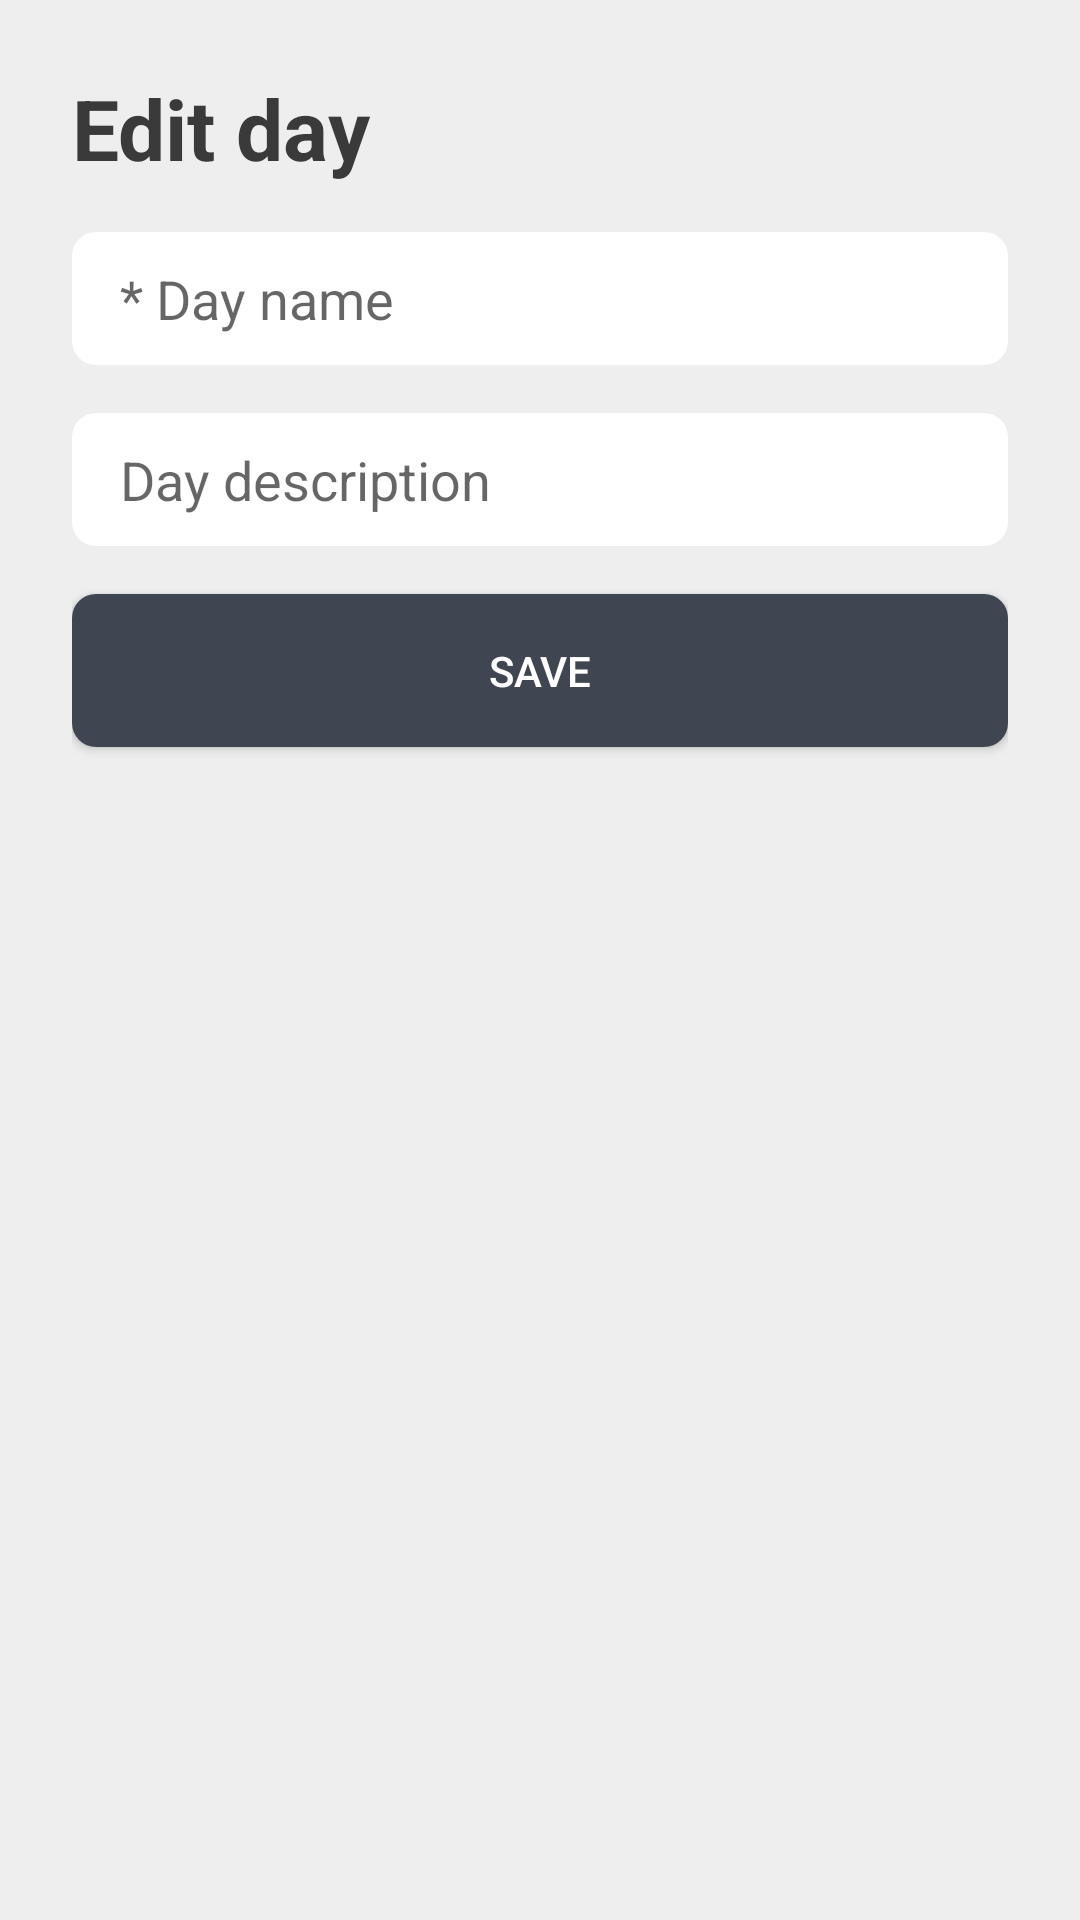

Write the Android layout XML for this screen, with the resource values it uses.
<!-- AndroidManifest.xml: application theme AppTheme -->
<!-- res/layout/activity_day_edit.xml -->
<?xml version="1.0" encoding="utf-8"?>
<RelativeLayout xmlns:android="http://schemas.android.com/apk/res/android"
    android:layout_width="match_parent"
    android:layout_height="match_parent"
    xmlns:app="http://schemas.android.com/apk/res-auto"
    android:orientation="vertical"
    android:background="@color/colorBackground">

    <LinearLayout
        android:layout_width="match_parent"
        android:layout_height="match_parent"
        android:orientation="vertical"
        android:padding="@dimen/padding_view_large">

        <TextView
            android:layout_width="match_parent"
            android:layout_height="wrap_content"
            android:text="@string/activity_day_edit_title"
            style="@style/PageTitle"/>

        <EditText
            android:id="@+id/day_name"
            android:layout_width="match_parent"
            android:layout_height="wrap_content"
            android:hint="@string/activity_create_day_input_hint_name"
            android:inputType="textCapSentences"
            android:layout_marginTop="@dimen/padding_view_normal"
            style="@style/Input"/>

        <EditText
            android:id="@+id/day_description"
            android:layout_width="match_parent"
            android:layout_height="wrap_content"
            android:hint="@string/activity_create_day_input_hint_desc"
            android:inputType="textCapSentences"
            android:layout_marginTop="@dimen/padding_view_normal"
            style="@style/Input"/>

        <Button
            android:layout_width="match_parent"
            android:layout_height="wrap_content"
            android:layout_gravity="center_horizontal"
            android:text="@string/save"
            android:layout_marginTop="@dimen/padding_view_normal"
            android:onClick="onSaveDayButtonClicked"
            style="@style/ButtonDark"/>

    </LinearLayout>

</RelativeLayout>
<!-- resources referenced by this layout -->
<resources>
  <color name="colorBackground">#EEEEEE</color>
  <dimen name="padding_view_large">24dp</dimen>
  <dimen name="padding_view_normal">16dp</dimen>
  <string name="activity_create_day_input_hint_desc">Day description</string>
  <string name="activity_create_day_input_hint_name">* Day name</string>
  <string name="activity_day_edit_title">Edit day</string>
  <string name="save">Save</string>
  <style name="ButtonDark" parent="Widget.AppCompat.Button">
          <item name="android:minHeight">@dimen/button_min_height</item>
          <item name="android:padding">@dimen/padding_view_normal</item>
          <item name="android:background">@drawable/button_dark_selector</item>
          <item name="android:textColor">@color/white</item>
          <item name="android:layout_marginBottom">@dimen/padding_view_small</item>
      </style>
  <style name="PageTitle" parent="Widget.AppCompat.TextView">
          <item name="android:textColor">@color/colorTextBlack</item>
          <item name="android:textStyle">bold</item>
          <item name="android:textSize">@dimen/text_size_title</item>
      </style>
  <style name="AppTheme" parent="Theme.AppCompat.Light.NoActionBar">
          
          <item name="colorPrimary">@color/colorPrimary</item>
          <item name="colorPrimaryDark">@color/colorPrimaryDark</item>
          <item name="colorAccent">@color/colorAccent</item>
          <item name="android:navigationBarColor">@color/colorBackground</item>
          <item name="android:windowLightStatusBar">true</item>
          <item name="android:statusBarColor">@color/colorBackground</item>
      </style>
  <dimen name="button_min_height">40dp</dimen>
  <!-- drawable button_dark_selector (drawable) -->
  <selector xmlns:android="http://schemas.android.com/apk/res/android">
  
      <item android:drawable="@drawable/button_gray" android:state_enabled="false"/>
      <item android:drawable="@drawable/button_dark" android:state_enabled="true"/>
      <item android:drawable="@drawable/button_dark" android:state_pressed="false" />
      <item android:drawable="@drawable/button_dark_pressed" android:state_pressed="true" />
  
  </selector>
  <color name="white">#FFFFFF</color>
  <dimen name="padding_view_small">10dp</dimen>
  <dimen name="input_min_height">15dp</dimen>
  <color name="colorTextBlack">#3a3a3a</color>
  <dimen name="text_size_title">28sp</dimen>
  <color name="colorPrimary">#404552</color>
  <color name="colorPrimaryDark">#353944</color>
  <color name="colorAccent">#5294E2</color>
  <!-- drawable button_gray (drawable) -->
  <?xml version="1.0" encoding="utf-8"?>
  <layer-list xmlns:android="http://schemas.android.com/apk/res/android">
      <item>
          <shape android:shape="rectangle">
              <solid android:color="@color/darkGray"/>
              <corners android:radius="@dimen/rounded_value_normal"/>
          </shape>
      </item>
  </layer-list>
  <!-- drawable button_dark (drawable) -->
  <?xml version="1.0" encoding="utf-8"?>
  <layer-list xmlns:android="http://schemas.android.com/apk/res/android">
      <item>
          <shape android:shape="rectangle">
              <solid android:color="@color/colorPrimary"/>
              <corners android:radius="@dimen/rounded_value_normal"/>
          </shape>
      </item>
  </layer-list>
  <!-- drawable button_dark_pressed (drawable) -->
  <?xml version="1.0" encoding="utf-8"?>
  <layer-list xmlns:android="http://schemas.android.com/apk/res/android">
      <item>
          <shape android:shape="rectangle">
              <solid android:color="@color/colorPrimaryDark"/>
              <corners android:radius="@dimen/rounded_value_normal"/>
          </shape>
      </item>
  </layer-list>
  <dimen name="rounded_value_normal">8dp</dimen>
  <color name="darkGray">#D4D4D4</color>
</resources>
